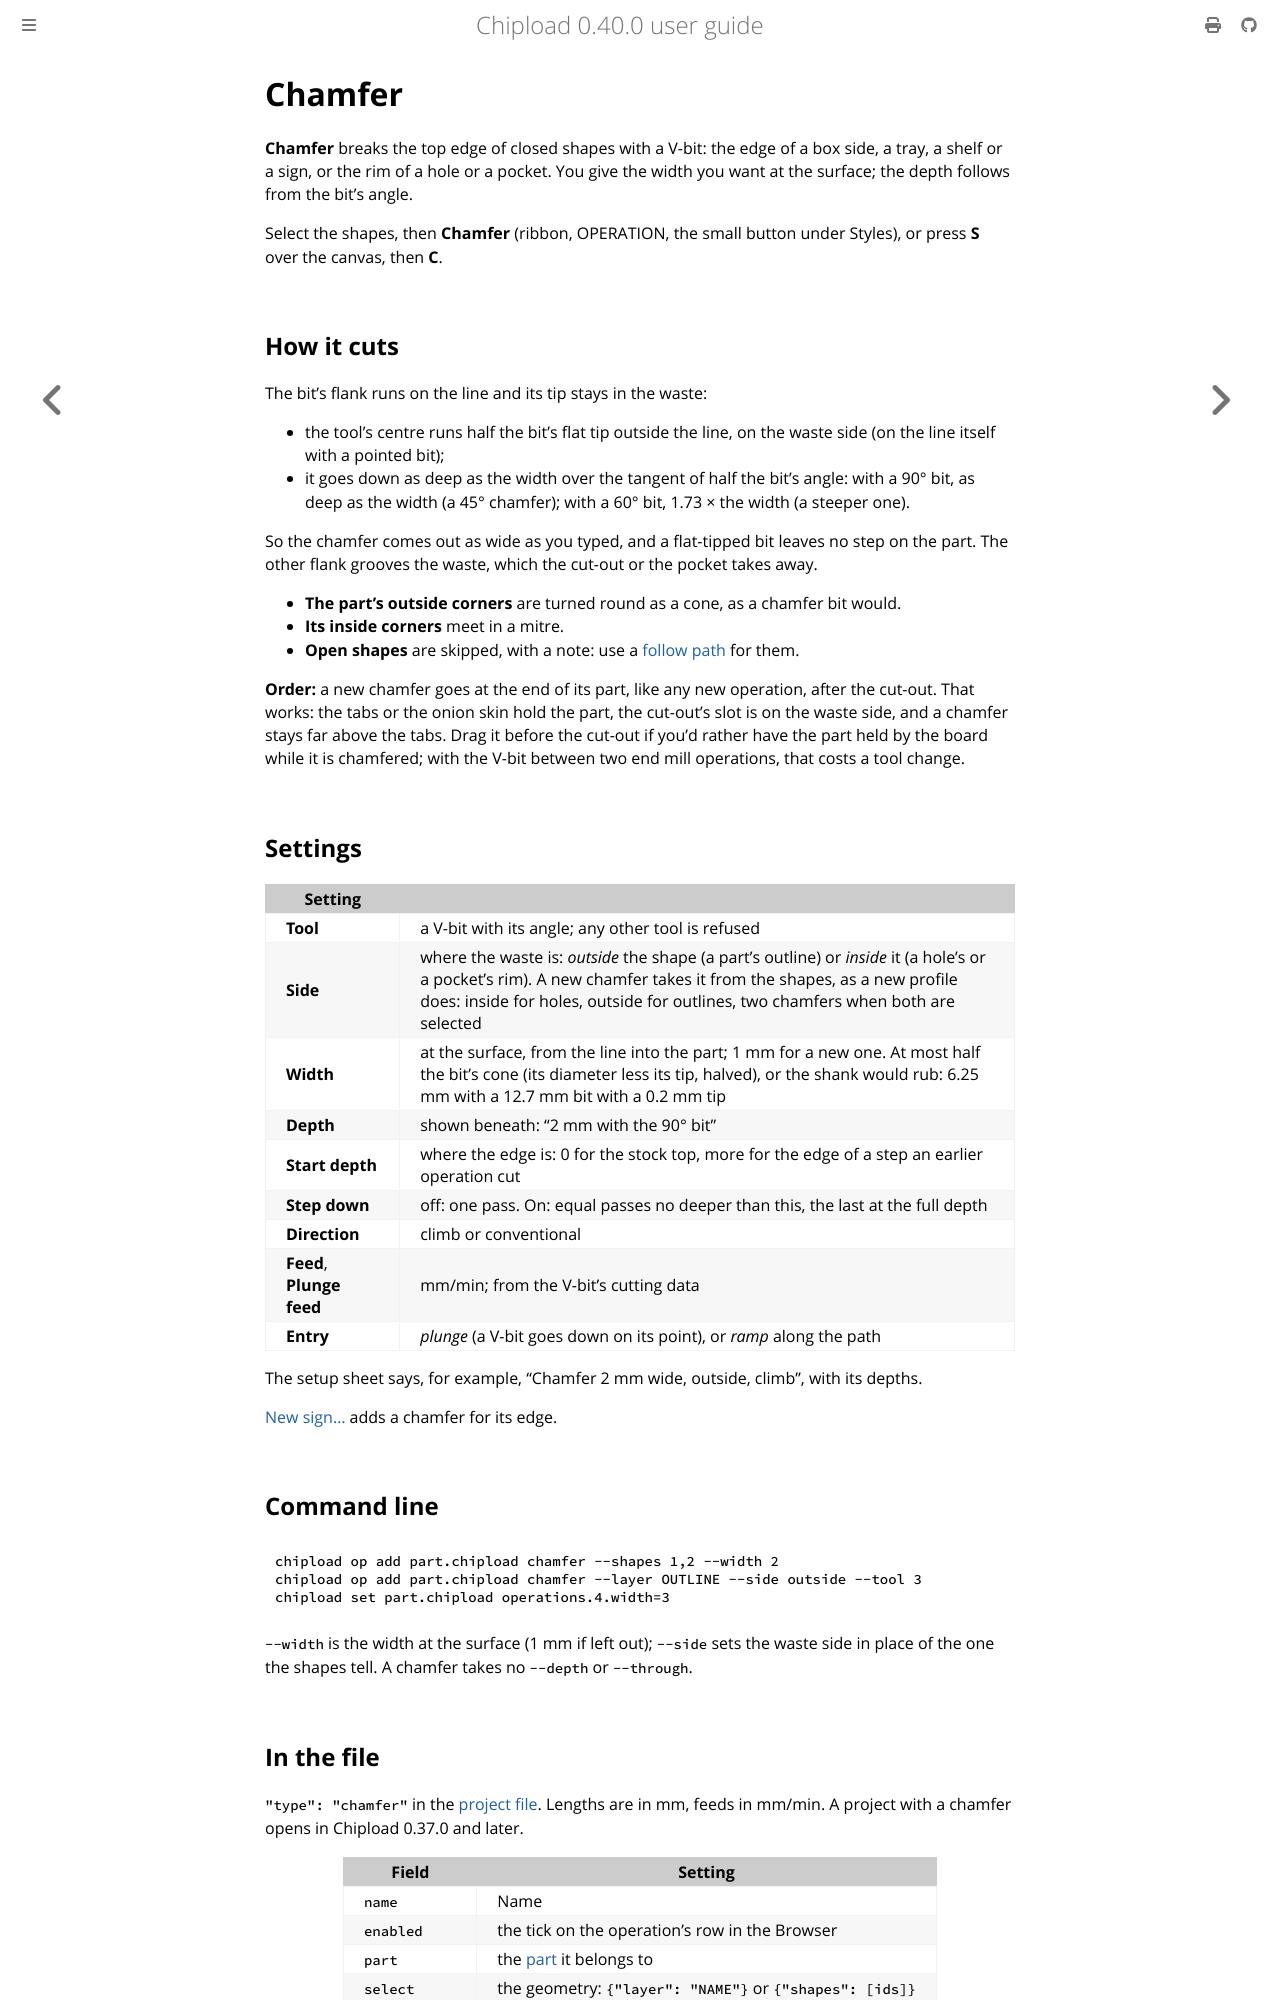

repository: chipload/chipload · page: operations/chamfer.html · generator: mdbook

# Chamfer

**Chamfer** breaks the top edge of closed shapes with a V-bit: the edge of a box side, a
tray, a shelf or a sign, or the rim of a hole or a pocket. You give the width you want at
the surface; the depth follows from the bit's angle.

Select the shapes, then **Chamfer** (ribbon, OPERATION, the small button under Styles), or
press **S** over the canvas, then **C**.

## How it cuts

The bit's flank runs on the line and its tip stays in the waste:

- the tool's centre runs half the bit's flat tip outside the line, on the waste side (on the
  line itself with a pointed bit);
- it goes down as deep as the width over the tangent of half the bit's angle: with a 90°
  bit, as deep as the width (a 45° chamfer); with a 60° bit, 1.73 × the width (a steeper
  one).

So the chamfer comes out as wide as you typed, and a flat-tipped bit leaves no step on the
part. The other flank grooves the waste, which the cut-out or the pocket takes away.

- **The part's outside corners** are turned round as a cone, as a chamfer bit would.
- **Its inside corners** meet in a mitre.
- **Open shapes** are skipped, with a note: use a [follow path](path.md) for them.

**Order:** a new chamfer goes at the end of its part, like any new operation, after the
cut-out. That works: the tabs or the onion skin hold the part, the cut-out's slot is on the
waste side, and a chamfer stays far above the tabs. Drag it before the cut-out if you'd
rather have the part held by the board while it is chamfered; with the V-bit between two
end mill operations, that costs a tool change.

## Settings

| Setting | |
|---|---|
| **Tool** | a V-bit with its angle; any other tool is refused |
| **Side** | where the waste is: *outside* the shape (a part's outline) or *inside* it (a hole's or a pocket's rim). A new chamfer takes it from the shapes, as a new profile does: inside for holes, outside for outlines, two chamfers when both are selected |
| **Width** | at the surface, from the line into the part; 1 mm for a new one. At most half the bit's cone (its diameter less its tip, halved), or the shank would rub: 6.25 mm with a 12.7 mm bit with a 0.2 mm tip |
| **Depth** | shown beneath: "2 mm with the 90° bit" |
| **Start depth** | where the edge is: 0 for the stock top, more for the edge of a step an earlier operation cut |
| **Step down** | off: one pass. On: equal passes no deeper than this, the last at the full depth |
| **Direction** | climb or conventional |
| **Feed**, **Plunge feed** | mm/min; from the V-bit's cutting data |
| **Entry** | *plunge* (a V-bit goes down on its point), or *ramp* along the path |

The setup sheet says, for example, "Chamfer 2 mm wide, outside, climb", with its depths.

[New sign…](../drawings/signs.md) adds a chamfer for its edge.

## Command line

```
chipload op add part.chipload chamfer --shapes 1,2 --width 2
chipload op add part.chipload chamfer --layer OUTLINE --side outside --tool 3
chipload set part.chipload operations.4.width=3
```

`--width` is the width at the surface (1 mm if left out); `--side` sets the waste side in
place of the one the shapes tell. A chamfer takes no `--depth` or `--through`.
